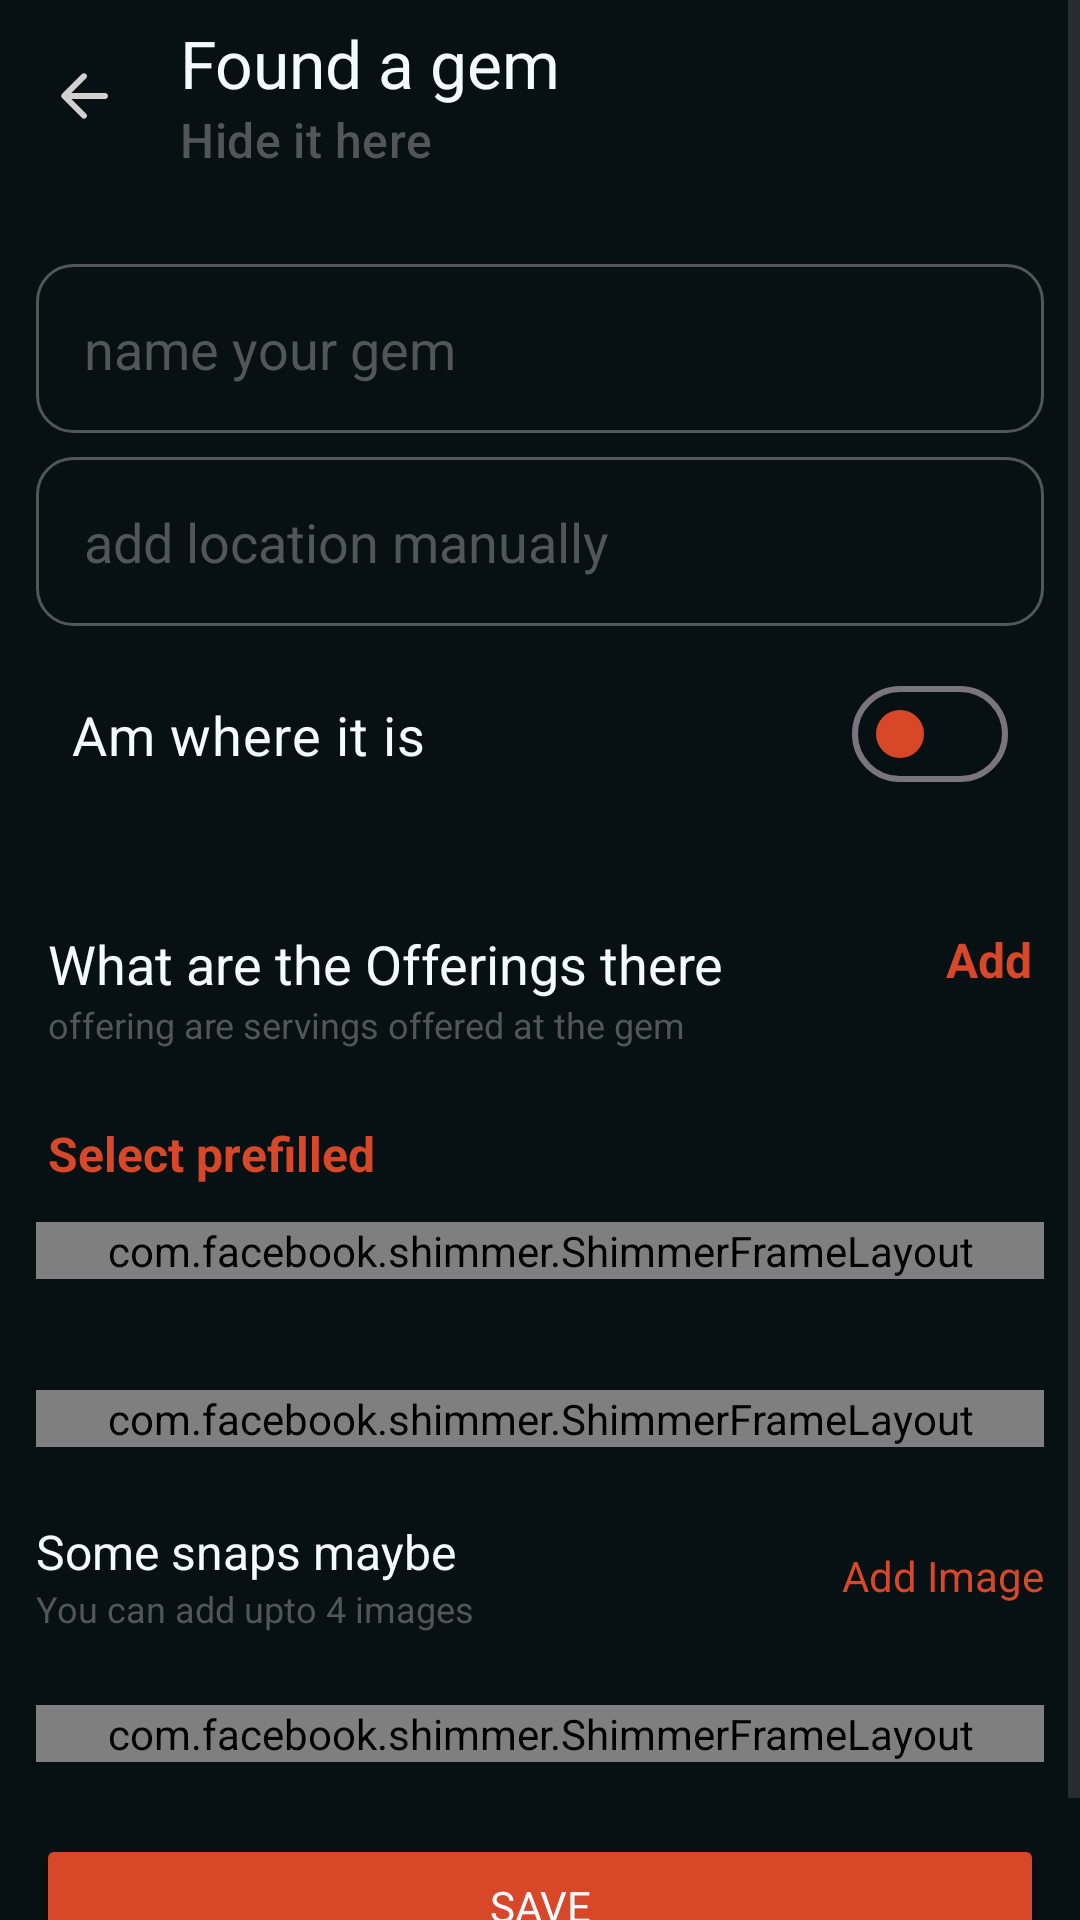

The Android layout XML behind this screen, and the referenced resources:
<!-- AndroidManifest.xml: application theme Theme.HiddenGems -->
<!-- res/layout/fragment_add_gem.xml -->
<?xml version="1.0" encoding="utf-8"?>
<ScrollView xmlns:android="http://schemas.android.com/apk/res/android"
    xmlns:app="http://schemas.android.com/apk/res-auto"
    xmlns:tools="http://schemas.android.com/tools"
    android:layout_width="match_parent"
    android:layout_height="match_parent"
    android:background="@color/richBlack"
    android:orientation="vertical"
    tools:context=".presentation.ui.screens.AddGem">

    <LinearLayout
        android:layout_width="match_parent"
        android:layout_height="wrap_content"
        android:orientation="vertical">

        <androidx.appcompat.widget.Toolbar
            android:id="@+id/toolbar3"
            android:layout_width="match_parent"
            android:layout_height="wrap_content"
            android:background="@color/richBlack"
            android:minHeight="?attr/actionBarSize"
            android:theme="?attr/actionBarTheme"
            app:navigationIcon="@drawable/round_arrow_back_24"
            app:subtitle="Hide it here"
            app:subtitleTextColor="@color/davysGrey"
            app:title="Found a gem"
            app:titleTextColor="@color/aliceBlue" />

        <EditText
            android:id="@+id/editTextText2"
            android:layout_width="match_parent"
            android:layout_height="wrap_content"
            android:layout_marginHorizontal="12dp"
            android:layout_marginTop="24dp"
            android:background="@drawable/roundbox"
            android:ems="10"
            android:hint="name your gem"
            android:inputType="text"
            android:padding="16dp"
            android:textColor="@color/davysGrey"
            android:textColorHint="@color/davysGrey" />

        <EditText
            android:id="@+id/editTextText3"
            android:layout_width="match_parent"
            android:layout_height="wrap_content"
            android:layout_marginHorizontal="12dp"
            android:layout_marginTop="8dp"
            android:background="@drawable/roundbox"
            android:drawableStart="@drawable/baseline_location_pin_24"
            android:drawablePadding="12dp"
            android:drawableTint="@color/davysGrey"
            android:ems="10"
            android:hint="add location manually"
            android:inputType="text"
            android:padding="16dp"
            android:textColor="@color/davysGrey"
            android:textColorHint="@color/davysGrey" />

        <com.google.android.material.materialswitch.MaterialSwitch
            android:id="@+id/switch1"
            android:layout_width="match_parent"
            android:layout_height="wrap_content"
            android:padding="24dp"
            android:text="Am where it is"
            android:textColor="@color/aliceBlue"
            android:textSize="18sp"
            app:thumbTint="@color/chillRed"
            app:trackTint="@color/richBlack" />


        <LinearLayout
            android:layout_width="match_parent"
            android:layout_height="wrap_content"
            android:layout_marginTop="12dp"
            android:orientation="horizontal"
            android:padding="16dp">

            <LinearLayout
                android:layout_width="match_parent"
                android:layout_height="wrap_content"
                android:layout_gravity="center_vertical"
                android:layout_weight="1"
                android:orientation="vertical">

                <TextView
                    android:id="@+id/textView20"
                    android:layout_width="match_parent"
                    android:layout_height="wrap_content"
                    android:layout_gravity="bottom"
                    android:text="What are the Offerings there"
                    android:textSize="18sp" />

                <TextView
                    android:layout_width="wrap_content"
                    android:layout_height="wrap_content"
                    android:text="offering are servings offered at the gem"
                    android:textColor="@color/davysGrey"
                    android:textSize="12sp" />

            </LinearLayout>

            <TextView
                android:id="@+id/textView21"
                android:layout_width="wrap_content"
                android:layout_height="wrap_content"
                android:layout_weight="0"
                android:text="Add"
                android:textColor="@color/chillRed"
                android:textSize="16sp"
                android:textStyle="bold" />
        </LinearLayout>


        <TextView
            android:layout_width="match_parent"
            android:layout_height="wrap_content"
            android:layout_marginTop="8dp"
            android:layout_weight="0"
            android:paddingHorizontal="16dp"
            android:text="Select prefilled"
            android:textColor="@color/chillRed"
            android:textSize="16sp"
            android:textStyle="bold" />

        <RelativeLayout
            android:layout_width="match_parent"
            android:layout_height="wrap_content"
            android:padding="12dp">

            <com.facebook.shimmer.ShimmerFrameLayout
                android:id="@+id/loadingPrefilledFeaturesAdd"
                android:layout_width="match_parent"
                android:layout_height="wrap_content">

                <LinearLayout
                    android:layout_width="match_parent"
                    android:layout_height="match_parent"
                    android:orientation="horizontal">

                    <include layout="@layout/featureitem_loading" />

                    <include layout="@layout/featureitem_loading" />

                    <include layout="@layout/featureitem_loading" />

                </LinearLayout>
            </com.facebook.shimmer.ShimmerFrameLayout>


            <HorizontalScrollView
                android:layout_width="match_parent"
                android:layout_height="wrap_content"
                android:scrollbars="none">

                <com.google.android.material.chip.ChipGroup
                    android:id="@+id/servingsChips"
                    android:layout_width="match_parent"
                    android:layout_height="wrap_content"
                    android:layout_marginVertical="8dp"
                    android:padding="8dp"
                    app:chipSpacing="5dp" />
            </HorizontalScrollView>

        </RelativeLayout>

        <RelativeLayout
            android:layout_width="match_parent"
            android:layout_height="wrap_content"
            android:padding="12dp">

            <com.facebook.shimmer.ShimmerFrameLayout
                android:id="@+id/loadingFeaturesAdd"
                android:layout_width="match_parent"
                android:layout_height="wrap_content">

                <LinearLayout
                    android:layout_width="match_parent"
                    android:layout_height="match_parent"
                    android:orientation="horizontal">

                    <include layout="@layout/featureitem_loading" />

                    <include layout="@layout/featureitem_loading" />

                    <include layout="@layout/featureitem_loading" />

                </LinearLayout>
            </com.facebook.shimmer.ShimmerFrameLayout>

            <androidx.recyclerview.widget.RecyclerView
                android:id="@+id/gemFeatures"
                android:layout_width="match_parent"
                android:layout_height="wrap_content"
                android:orientation="vertical"
                android:visibility="gone"
                app:layoutManager="androidx.recyclerview.widget.StaggeredGridLayoutManager"
                app:spanCount="4"
                tools:listitem="@layout/featureitem" />

        </RelativeLayout>

        <LinearLayout
            android:layout_width="match_parent"
            android:layout_height="wrap_content"
            android:orientation="horizontal"
            android:padding="12dp">

            <LinearLayout
                android:layout_width="match_parent"
                android:layout_height="wrap_content"
                android:layout_gravity="center_vertical"
                android:layout_weight="1"
                android:orientation="vertical">

                <TextView
                    android:id="@+id/textView22"
                    android:layout_width="wrap_content"
                    android:layout_height="wrap_content"
                    android:text="Some snaps maybe"
                    android:textSize="16sp" />

                <TextView
                    android:layout_width="wrap_content"
                    android:layout_height="wrap_content"
                    android:text="You can add upto 4 images"
                    android:textColor="@color/davysGrey"
                    android:textSize="12sp" />
            </LinearLayout>

            <TextView
                android:id="@+id/textView23"
                android:layout_width="wrap_content"
                android:layout_height="wrap_content"
                android:layout_gravity="center_vertical"
                android:layout_weight="0"
                android:text="Add Image"
                android:textColor="@color/chillRed" />
        </LinearLayout>

        <RelativeLayout
            android:layout_width="match_parent"
            android:layout_height="wrap_content"
            android:padding="12dp">

            <com.facebook.shimmer.ShimmerFrameLayout
                android:id="@+id/loadingAddPlaceImages"
                android:layout_width="match_parent"
                android:layout_height="wrap_content">

                <LinearLayout
                    android:layout_width="match_parent"
                    android:layout_height="match_parent"
                    android:orientation="horizontal">

                    <include layout="@layout/bannerimage_loading" />

                    <include layout="@layout/bannerimage_loading" />

                    <include layout="@layout/bannerimage_loading" />

                </LinearLayout>
            </com.facebook.shimmer.ShimmerFrameLayout>

            <androidx.recyclerview.widget.RecyclerView
                android:id="@+id/addGemImagesList"
                android:layout_width="match_parent"
                android:layout_height="wrap_content"
                android:orientation="vertical"
                android:visibility="gone"
                app:layoutManager="androidx.recyclerview.widget.StaggeredGridLayoutManager"
                app:spanCount="4"
                tools:itemCount="5"
                tools:listitem="@layout/bannerimage" />

        </RelativeLayout>

        <Button
            android:id="@+id/button4"
            android:layout_width="match_parent"
            android:layout_height="wrap_content"
            android:layout_marginHorizontal="12dp"
            android:layout_marginTop="12dp"
            android:layout_marginBottom="24dp"
            android:backgroundTint="@color/chillRed"
            android:padding="12dp"
            android:text="Save"
            app:cornerRadius="12dp" />

    </LinearLayout>


</ScrollView>
<!-- res/layout/featureitem_loading.xml (included above) -->
<?xml version="1.0" encoding="utf-8"?>
<LinearLayout xmlns:android="http://schemas.android.com/apk/res/android"
    android:orientation="vertical"
    android:layout_width="120dp"
    android:padding="20dp"
    android:layout_margin="5dp"
    android:layout_height="wrap_content"
    android:backgroundTint="@color/davysGrey"
    android:background="@drawable/roundbox"/>
<!-- res/layout/featureitem.xml (included above) -->
<?xml version="1.0" encoding="utf-8"?>
<androidx.cardview.widget.CardView xmlns:android="http://schemas.android.com/apk/res/android"
    xmlns:app="http://schemas.android.com/apk/res-auto"
    android:layout_width="wrap_content"
    android:layout_height="wrap_content"
    android:layout_margin="5dp"
    app:cardBackgroundColor="@color/aliceBlue"
    android:shadowColor="@color/richBlack"
    android:shadowRadius="15"
    android:shadowDy="10"
    android:shadowDx="15"
    app:cardCornerRadius="12dp"
    app:cardElevation="14dp">

    <LinearLayout
        android:layout_width="match_parent"
        android:layout_marginHorizontal="12dp"
        android:layout_marginVertical="8dp"
        android:layout_height="wrap_content"
        android:orientation="horizontal">

        <TextView
            android:id="@+id/textView7"
            android:layout_width="wrap_content"
            android:layout_gravity="center"
            android:layout_height="wrap_content"
            android:text="TextView"
            android:textColor="@color/chillRed"
            android:textSize="10sp"
            android:textStyle="bold" />
    </LinearLayout>
</androidx.cardview.widget.CardView>
<!-- res/layout/bannerimage_loading.xml (included above) -->
<?xml version="1.0" encoding="utf-8"?>
<LinearLayout xmlns:android="http://schemas.android.com/apk/res/android"
    xmlns:app="http://schemas.android.com/apk/res-auto"
    android:layout_width="150dp"
    android:layout_height="wrap_content"
    android:orientation="horizontal">

    <androidx.cardview.widget.CardView
        android:layout_width="match_parent"
        android:layout_height="200dp"
        android:layout_margin="5dp"
        android:background="@drawable/roundbox"
        android:backgroundTint="@color/davysGrey"
        app:cardCornerRadius="12dp" />

</LinearLayout>
<!-- res/layout/bannerimage.xml (included above) -->
<?xml version="1.0" encoding="utf-8"?>
<androidx.cardview.widget.CardView xmlns:android="http://schemas.android.com/apk/res/android"
    xmlns:app="http://schemas.android.com/apk/res-auto"
    android:layout_width="100dp"
    android:layout_height="150dp"
    android:layout_margin="5dp"
    android:background="@drawable/roundbox"
    android:backgroundTint="@color/davysGrey"
    app:cardCornerRadius="12dp">

    <ImageView
        android:id="@+id/imageView8"
        android:layout_width="match_parent"
        android:src="@drawable/hiddeng1"
        android:layout_height="match_parent"
        android:scaleType="centerCrop" />
</androidx.cardview.widget.CardView>
<!-- resources referenced by this layout -->
<resources>
  <color name="aliceBlue">#FFF4FAFF</color>
  <color name="chillRed">#FFD84727</color>
  <color name="davysGrey">#FF535657</color>
  <color name="richBlack">#FF071013</color>
  <!-- drawable hiddeng1: jpg bitmap (drawable-nodpi, 308463 bytes) -->
  <!-- drawable round_arrow_back_24 (drawable) -->
  <vector xmlns:android="http://schemas.android.com/apk/res/android" android:autoMirrored="true" android:height="24dp" android:tint="#D2D0D0" android:viewportHeight="24" android:viewportWidth="24" android:width="24dp">
        
      <path android:fillColor="@android:color/white" android:pathData="M19,11H7.83l4.88,-4.88c0.39,-0.39 0.39,-1.03 0,-1.42 -0.39,-0.39 -1.02,-0.39 -1.41,0l-6.59,6.59c-0.39,0.39 -0.39,1.02 0,1.41l6.59,6.59c0.39,0.39 1.02,0.39 1.41,0 0.39,-0.39 0.39,-1.02 0,-1.41L7.83,13H19c0.55,0 1,-0.45 1,-1s-0.45,-1 -1,-1z"/>
      
  </vector>
  <!-- drawable roundbox (drawable) -->
  <?xml version="1.0" encoding="utf-8"?>
  <shape xmlns:android="http://schemas.android.com/apk/res/android"
      android:shape="rectangle">
  
      <corners android:radius="12dp"/>
  
      <stroke android:color="@color/davysGrey" android:width="1dp"/>
  
  
  
  </shape>
  <style name="Theme.HiddenGems" parent="Base.Theme.HiddenGems" />
  <style name="Base.Theme.HiddenGems" parent="Theme.Material3.DayNight.NoActionBar">
          
          
          <item name="backgroundColor">@color/richBlack</item>
          <item name="android:windowTranslucentStatus">true</item>
          <item name="windowNoTitle">true</item>
          <item name="android:statusBarColor">@android:color/transparent</item>
          <item name="android:textColor">@color/aliceBlue</item>
          <item name="fontFamily">@font/questrialregular</item>
  
      </style>
</resources>
